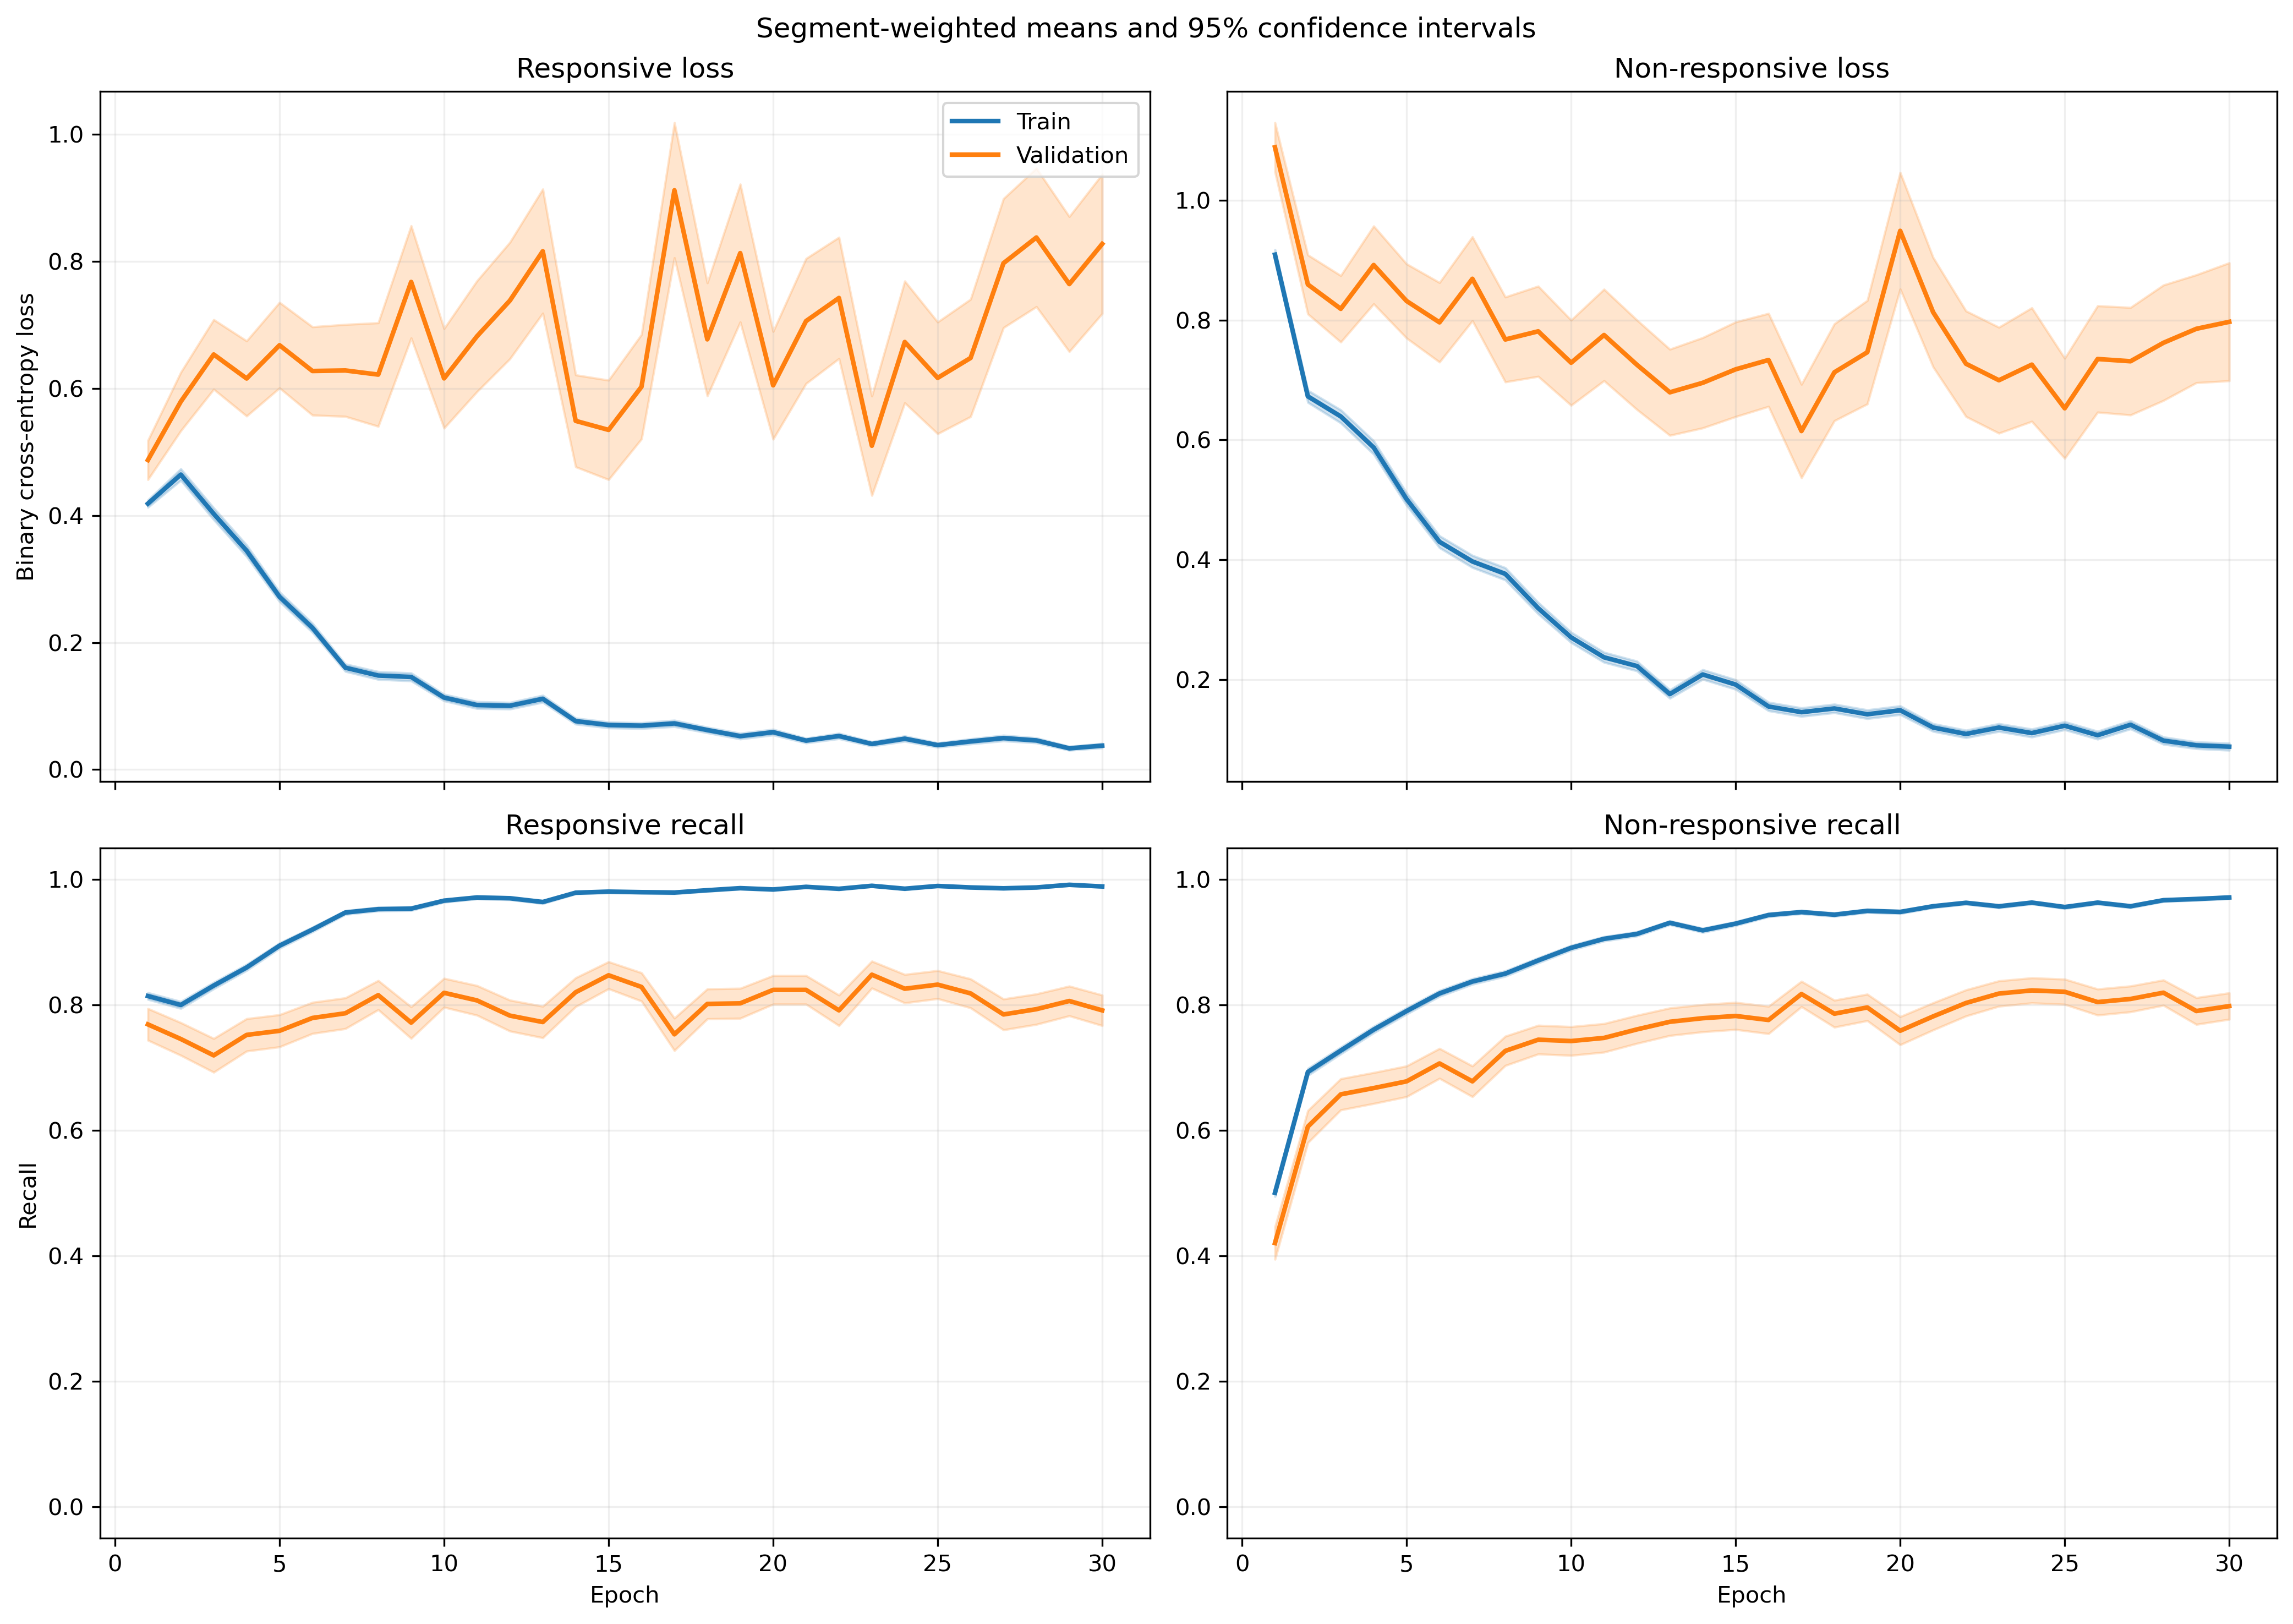

The table this chart was drawn from, first rows:
fold, epoch, split, r_loss, r_loss_count, r_loss_sum, r_loss_sum_sq, r_recall, r_recall_count, r_recall_sum, r_recall_sum_sq, nr_loss, nr_loss_count, nr_loss_sum, nr_loss_sum_sq, nr_recall, nr_recall_count, nr_recall_sum, nr_recall_sum_sq
1, 1, train, 0.4065, 1063, 432.1, 406.9, 0.8344, 1063, 887.0, 887.0, 0.9225, 1401, 1292, 1953, 0.4989, 1401, 699.0, 699.0
1, 1, validation, 0.1105, 10, 1.105, 0.1488, 1.0, 10, 10.0, 10.0, , 0, 0.0, 0.0, , 0, 0.0, 0.0
1, 2, train, 0.385, 1063, 409.2, 567.3, 0.8467, 1063, 900.0, 900.0, 0.8028, 1401, 1125, 2034, 0.6217, 1401, 871.0, 871.0
1, 2, validation, 0.08758, 10, 0.8758, 0.1139, 1.0, 10, 10.0, 10.0, , 0, 0.0, 0.0, , 0, 0.0, 0.0
1, 3, train, 0.2788, 1063, 296.3, 282.2, 0.8937, 1063, 950.0, 950.0, 0.8064, 1401, 1130, 1912, 0.6188, 1401, 867.0, 867.0
1, 3, validation, 0.05134, 10, 0.5134, 0.03783, 1.0, 10, 10.0, 10.0, , 0, 0.0, 0.0, , 0, 0.0, 0.0
1, 4, train, 0.3267, 1063, 347.3, 514.8, 0.8683, 1063, 923.0, 923.0, 0.5594, 1401, 783.7, 1562, 0.7645, 1401, 1071, 1071
1, 4, validation, 0.05763, 10, 0.5763, 0.06535, 1.0, 10, 10.0, 10.0, , 0, 0.0, 0.0, , 0, 0.0, 0.0
1, 5, train, 0.2969, 1063, 315.7, 419.2, 0.8937, 1063, 950.0, 950.0, 0.4626, 1401, 648.2, 1173, 0.7951, 1401, 1114, 1114
1, 5, validation, 0.06499, 10, 0.6499, 0.114, 1.0, 10, 10.0, 10.0, , 0, 0.0, 0.0, , 0, 0.0, 0.0
1, 6, train, 0.2978, 1063, 316.6, 529.1, 0.8899, 1063, 946.0, 946.0, 0.3127, 1401, 438.1, 849.8, 0.8665, 1401, 1214, 1214
1, 6, validation, 0.05376, 10, 0.5376, 0.07489, 1.0, 10, 10.0, 10.0, , 0, 0.0, 0.0, , 0, 0.0, 0.0
1, 7, train, 0.113, 1063, 120.1, 117.2, 0.9812, 1063, 1043, 1043, 0.4041, 1401, 566.2, 1060, 0.808, 1401, 1132, 1132
1, 7, validation, 0.04239, 10, 0.4239, 0.03826, 1.0, 10, 10.0, 10.0, , 0, 0.0, 0.0, , 0, 0.0, 0.0
1, 8, train, 0.1869, 1063, 198.7, 360.4, 0.936, 1063, 995.0, 995.0, 0.3787, 1401, 530.6, 1137, 0.8344, 1401, 1169, 1169
1, 8, validation, 0.01782, 10, 0.1782, 0.01014, 1.0, 10, 10.0, 10.0, , 0, 0.0, 0.0, , 0, 0.0, 0.0
1, 9, train, 0.09789, 1063, 104.1, 100.5, 0.9765, 1063, 1038, 1038, 0.2974, 1401, 416.7, 824.1, 0.8801, 1401, 1233, 1233
1, 9, validation, 0.01608, 10, 0.1608, 0.006359, 1.0, 10, 10.0, 10.0, , 0, 0.0, 0.0, , 0, 0.0, 0.0
1, 10, train, 0.1357, 1063, 144.2, 149.1, 0.9586, 1063, 1019, 1019, 0.2389, 1401, 334.7, 596.6, 0.9015, 1401, 1263, 1263
1, 10, validation, 0.01158, 10, 0.1158, 0.002837, 1.0, 10, 10.0, 10.0, , 0, 0.0, 0.0, , 0, 0.0, 0.0
1, 11, train, 0.07957, 1063, 84.58, 142.8, 0.9765, 1063, 1038, 1038, 0.2226, 1401, 311.9, 721.7, 0.9122, 1401, 1278, 1278
1, 11, validation, 0.006003, 10, 0.06003, 0.0009263, 1.0, 10, 10.0, 10.0, , 0, 0.0, 0.0, , 0, 0.0, 0.0
1, 12, train, 0.1209, 1063, 128.5, 174.2, 0.9643, 1063, 1025, 1025, 0.138, 1401, 193.4, 310.7, 0.9479, 1401, 1328, 1328
1, 12, validation, 0.02089, 10, 0.2089, 0.01643, 1.0, 10, 10.0, 10.0, , 0, 0.0, 0.0, , 0, 0.0, 0.0
1, 13, train, 0.09032, 1063, 96.01, 129.6, 0.9718, 1063, 1033, 1033, 0.1788, 1401, 250.5, 524.6, 0.9343, 1401, 1309, 1309
1, 13, validation, 0.01072, 10, 0.1072, 0.003074, 1.0, 10, 10.0, 10.0, , 0, 0.0, 0.0, , 0, 0.0, 0.0
1, 14, train, 0.04674, 1063, 49.68, 61.74, 0.9897, 1063, 1052, 1052, 0.4293, 1401, 601.4, 1611, 0.8387, 1401, 1175, 1175
1, 14, validation, 0.08259, 10, 0.8259, 0.6346, 0.9, 10, 9.0, 9.0, , 0, 0.0, 0.0, , 0, 0.0, 0.0
1, 15, train, 0.04385, 1063, 46.61, 69.36, 0.9906, 1063, 1053, 1053, 0.2182, 1401, 305.7, 699.1, 0.9193, 1401, 1288, 1288
1, 15, validation, 0.004357, 10, 0.04357, 0.0003783, 1.0, 10, 10.0, 10.0, , 0, 0.0, 0.0, , 0, 0.0, 0.0
1, 16, train, 0.09014, 1063, 95.82, 156.3, 0.9699, 1063, 1031, 1031, 0.1057, 1401, 148.1, 363.7, 0.9672, 1401, 1355, 1355
1, 16, validation, 0.007407, 10, 0.07407, 0.002205, 1.0, 10, 10.0, 10.0, , 0, 0.0, 0.0, , 0, 0.0, 0.0
1, 17, train, 0.02514, 1063, 26.73, 57.45, 0.9962, 1063, 1059, 1059, 0.3248, 1401, 455.1, 1217, 0.8801, 1401, 1233, 1233
1, 17, validation, 0.004341, 10, 0.04341, 0.0007215, 1.0, 10, 10.0, 10.0, , 0, 0.0, 0.0, , 0, 0.0, 0.0
1, 18, train, 0.03351, 1063, 35.62, 59.69, 0.9925, 1063, 1055, 1055, 0.2764, 1401, 387.3, 1063, 0.9008, 1401, 1262, 1262
1, 18, validation, 0.00303, 10, 0.0303, 0.000238, 1.0, 10, 10.0, 10.0, , 0, 0.0, 0.0, , 0, 0.0, 0.0
1, 19, train, 0.03927, 1063, 41.74, 89.06, 0.9887, 1063, 1051, 1051, 0.1694, 1401, 237.3, 666.4, 0.9458, 1401, 1325, 1325
1, 19, validation, 0.002298, 10, 0.02298, 9.260942215405521e-05, 1.0, 10, 10.0, 10.0, , 0, 0.0, 0.0, , 0, 0.0, 0.0
1, 20, train, 0.05776, 1063, 61.4, 103.1, 0.9915, 1063, 1054, 1054, 0.1063, 1401, 148.9, 302.7, 0.96, 1401, 1345, 1345
1, 20, validation, 0.01118, 10, 0.1118, 0.002587, 1.0, 10, 10.0, 10.0, , 0, 0.0, 0.0, , 0, 0.0, 0.0
1, 21, train, 0.05507, 1063, 58.54, 141.8, 0.9849, 1063, 1047, 1047, 0.08247, 1401, 115.5, 313.1, 0.9736, 1401, 1364, 1364
1, 21, validation, 0.004282, 10, 0.04282, 0.0004188, 1.0, 10, 10.0, 10.0, , 0, 0.0, 0.0, , 0, 0.0, 0.0
1, 22, train, 0.02523, 1063, 26.82, 54.91, 0.9953, 1063, 1058, 1058, 0.1255, 1401, 175.8, 393.9, 0.9557, 1401, 1339, 1339
1, 22, validation, 0.003866, 10, 0.03866, 0.0002385, 1.0, 10, 10.0, 10.0, , 0, 0.0, 0.0, , 0, 0.0, 0.0
1, 23, train, 0.05537, 1063, 58.86, 130.8, 0.9878, 1063, 1050, 1050, 0.196, 1401, 274.6, 698.5, 0.9236, 1401, 1294, 1294
1, 23, validation, 0.01633, 10, 0.1633, 0.006713, 1.0, 10, 10.0, 10.0, , 0, 0.0, 0.0, , 0, 0.0, 0.0
1, 24, train, 0.07465, 1063, 79.35, 167.2, 0.9746, 1063, 1036, 1036, 0.0847, 1401, 118.7, 364.9, 0.9722, 1401, 1362, 1362
1, 24, validation, 0.003425, 10, 0.03425, 0.000299, 1.0, 10, 10.0, 10.0, , 0, 0.0, 0.0, , 0, 0.0, 0.0
1, 25, train, 0.04983, 1063, 52.97, 123.2, 0.9868, 1063, 1049, 1049, 0.1033, 1401, 144.7, 353.3, 0.9622, 1401, 1348, 1348
1, 25, validation, 0.005169, 10, 0.05169, 0.0009044, 1.0, 10, 10.0, 10.0, , 0, 0.0, 0.0, , 0, 0.0, 0.0
1, 26, train, 0.06292, 1063, 66.88, 179.5, 0.9831, 1063, 1045, 1045, 0.08283, 1401, 116, 334.1, 0.9714, 1401, 1361, 1361
1, 26, validation, 0.002521, 10, 0.02521, 0.000134, 1.0, 10, 10.0, 10.0, , 0, 0.0, 0.0, , 0, 0.0, 0.0
1, 27, train, 0.02074, 1063, 22.04, 47.34, 0.9972, 1063, 1060, 1060, 0.1285, 1401, 180, 489.5, 0.9586, 1401, 1343, 1343
1, 27, validation, 0.001622, 10, 0.01622, 4.062480843458616e-05, 1.0, 10, 10.0, 10.0, , 0, 0.0, 0.0, , 0, 0.0, 0.0
1, 28, train, 0.0471, 1063, 50.06, 55.37, 0.9887, 1063, 1051, 1051, 0.04709, 1401, 65.97, 157.3, 0.985, 1401, 1380, 1380
1, 28, validation, 0.009454, 10, 0.09454, 0.003393, 1.0, 10, 10.0, 10.0, , 0, 0.0, 0.0, , 0, 0.0, 0.0
1, 29, train, 0.02258, 1063, 24.01, 51.74, 0.9962, 1063, 1059, 1059, 0.06593, 1401, 92.37, 267.2, 0.98, 1401, 1373, 1373
1, 29, validation, 0.001597, 10, 0.01597, 3.4622586326804594e-05, 1.0, 10, 10.0, 10.0, , 0, 0.0, 0.0, , 0, 0.0, 0.0
1, 30, train, 0.03099, 1063, 32.94, 65.26, 0.9934, 1063, 1056, 1056, 0.05309, 1401, 74.38, 219.8, 0.985, 1401, 1380, 1380
1, 30, validation, 0.007216, 10, 0.07216, 0.001002, 1.0, 10, 10.0, 10.0, , 0, 0.0, 0.0, , 0, 0.0, 0.0
... 1,140 more rows
